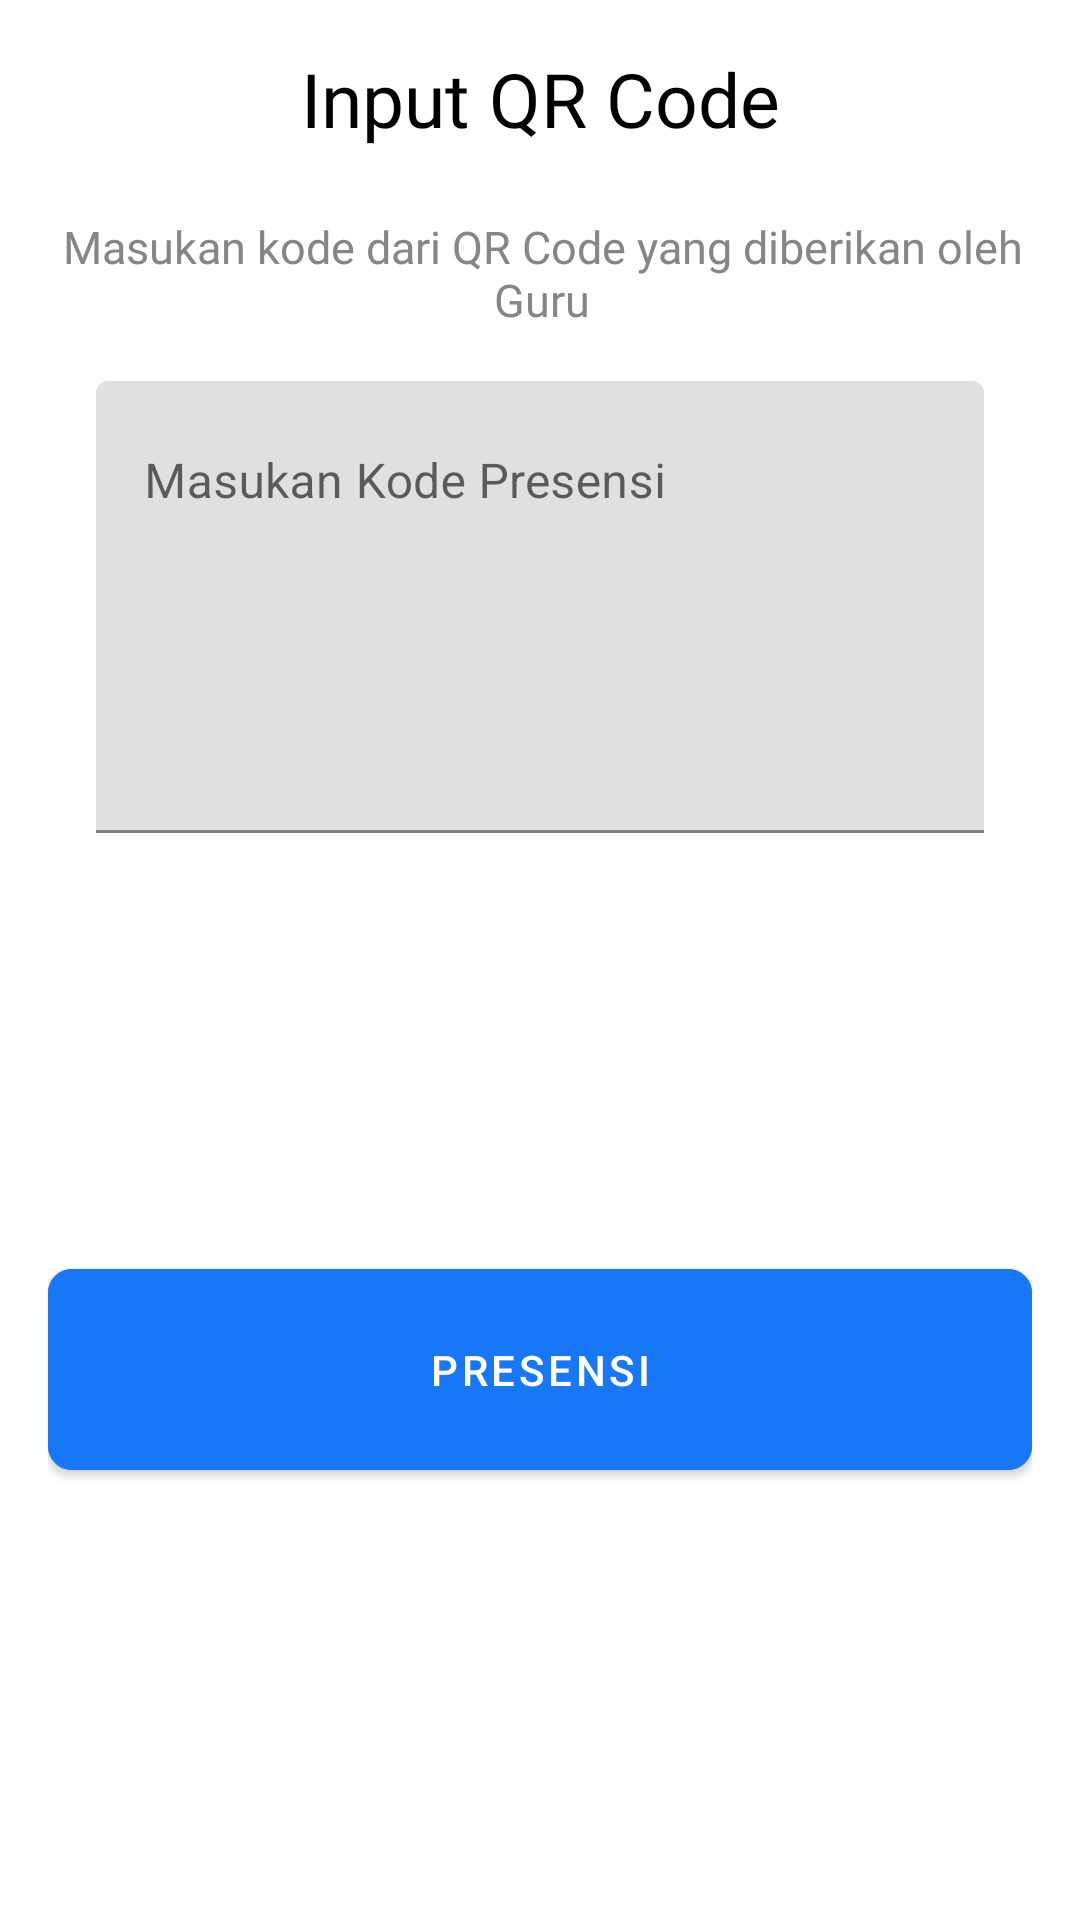

The Android layout XML behind this screen, and the referenced resources:
<!-- AndroidManifest.xml: application theme Theme.Absenku -->
<!-- res/layout/input_qr_activity.xml -->
<?xml version="1.0" encoding="utf-8"?>
<androidx.constraintlayout.widget.ConstraintLayout xmlns:android="http://schemas.android.com/apk/res/android"
    xmlns:app="http://schemas.android.com/apk/res-auto"
    xmlns:tools="http://schemas.android.com/tools"
    android:layout_width="match_parent"
    android:layout_height="match_parent"
    android:paddingStart="16dp"
    android:paddingTop="16dp"
    android:paddingEnd="16dp"
    android:paddingBottom="8dp"
    tools:context=".ui.input.InputQrActivity">

    <TextView
        android:id="@+id/tvHeading"
        android:layout_width="wrap_content"
        android:layout_height="wrap_content"
        android:fontFamily="@font/montserrat_alternates_semibold"
        android:text="Input QR Code"
        android:textColor="@color/black"
        android:textSize="25dp"
        app:layout_constraintEnd_toEndOf="parent"
        app:layout_constraintStart_toStartOf="parent"
        app:layout_constraintTop_toTopOf="parent" />


    <TextView
        android:id="@+id/tvKeterangan"
        android:layout_width="350dp"
        android:layout_height="wrap_content"
        android:textAlignment="center"
        android:layout_marginTop="56dp"
        android:fontFamily="@font/montserrat_alternates_semibold"
        android:text="Masukan kode dari QR Code yang diberikan oleh Guru"
        android:textColor="@color/mid_grey"
        android:textSize="15dp"
        app:layout_constraintEnd_toEndOf="parent"
        app:layout_constraintHorizontal_bias="0.498"
        app:layout_constraintStart_toStartOf="parent"
        app:layout_constraintTop_toTopOf="@id/tvHeading" />

    <com.google.android.material.textfield.TextInputLayout
        android:layout_width="match_parent"
        android:layout_height="wrap_content"
        android:hint="Masukan Kode Presensi"
        app:layout_constraintStart_toStartOf="parent"
        app:layout_constraintTop_toBottomOf="@+id/tvKeterangan"
        style="@style/Widget.Material3.TextInputEditText.OutlinedBox">
        <com.google.android.material.textfield.TextInputEditText
            android:id="@+id/kode_presensi"
            android:layout_width="match_parent"
            android:layout_height="wrap_content"
            android:inputType="textMultiLine"
            android:lines="6"
            android:gravity="top"
            android:overScrollMode="always"
            android:scrollbars="vertical"
            android:scrollbarStyle="insideInset"
            android:scrollHorizontally="false"/>
    </com.google.android.material.textfield.TextInputLayout>










    <com.google.android.material.button.MaterialButton
        android:id="@+id/btnPresensi"
        android:layout_width="0dp"
        android:layout_height="wrap_content"
        android:layout_marginBottom="136dp"
        android:backgroundTint="@color/main_color"
        android:padding="24dp"
        android:text="Presensi"
        android:textColor="@color/white"
        app:cornerRadius="8dp"
        app:layout_constraintBottom_toBottomOf="parent"
        app:layout_constraintEnd_toEndOf="parent"
        app:layout_constraintStart_toStartOf="parent" />

    <ProgressBar
        android:id="@+id/loading"
        android:layout_width="match_parent"
        android:layout_height="wrap_content"
        android:layout_alignParentBottom="true"
        android:layout_marginBottom="350dp"
        android:layout_gravity="center"
        android:visibility="gone"
        tools:ignore="MissingConstraints" />

</androidx.constraintlayout.widget.ConstraintLayout>
<!-- resources referenced by this layout -->
<resources>
  <color name="black">#FF000000</color>
  <color name="main_color">#1777F6</color>
  <color name="mid_grey">#868686</color>
  <color name="white">#FFFFFFFF</color>
  <style name="Theme.Absenku" parent="Theme.MaterialComponents.Light.NoActionBar">
          
          <item name="colorPrimary">@color/purple_500</item>
          <item name="colorPrimaryVariant">@color/purple_700</item>
          <item name="colorOnPrimary">@color/white</item>
          
          <item name="colorSecondary">@color/teal_200</item>
          <item name="colorSecondaryVariant">@color/teal_700</item>
          <item name="colorOnSecondary">@color/black</item>
          
          <item name="android:statusBarColor">?attr/colorPrimaryVariant</item>
          
      </style>
  <color name="purple_500">#FF6200EE</color>
  <color name="purple_700">#FF3700B3</color>
  <color name="teal_200">#FF03DAC5</color>
  <color name="teal_700">#FF018786</color>
</resources>
